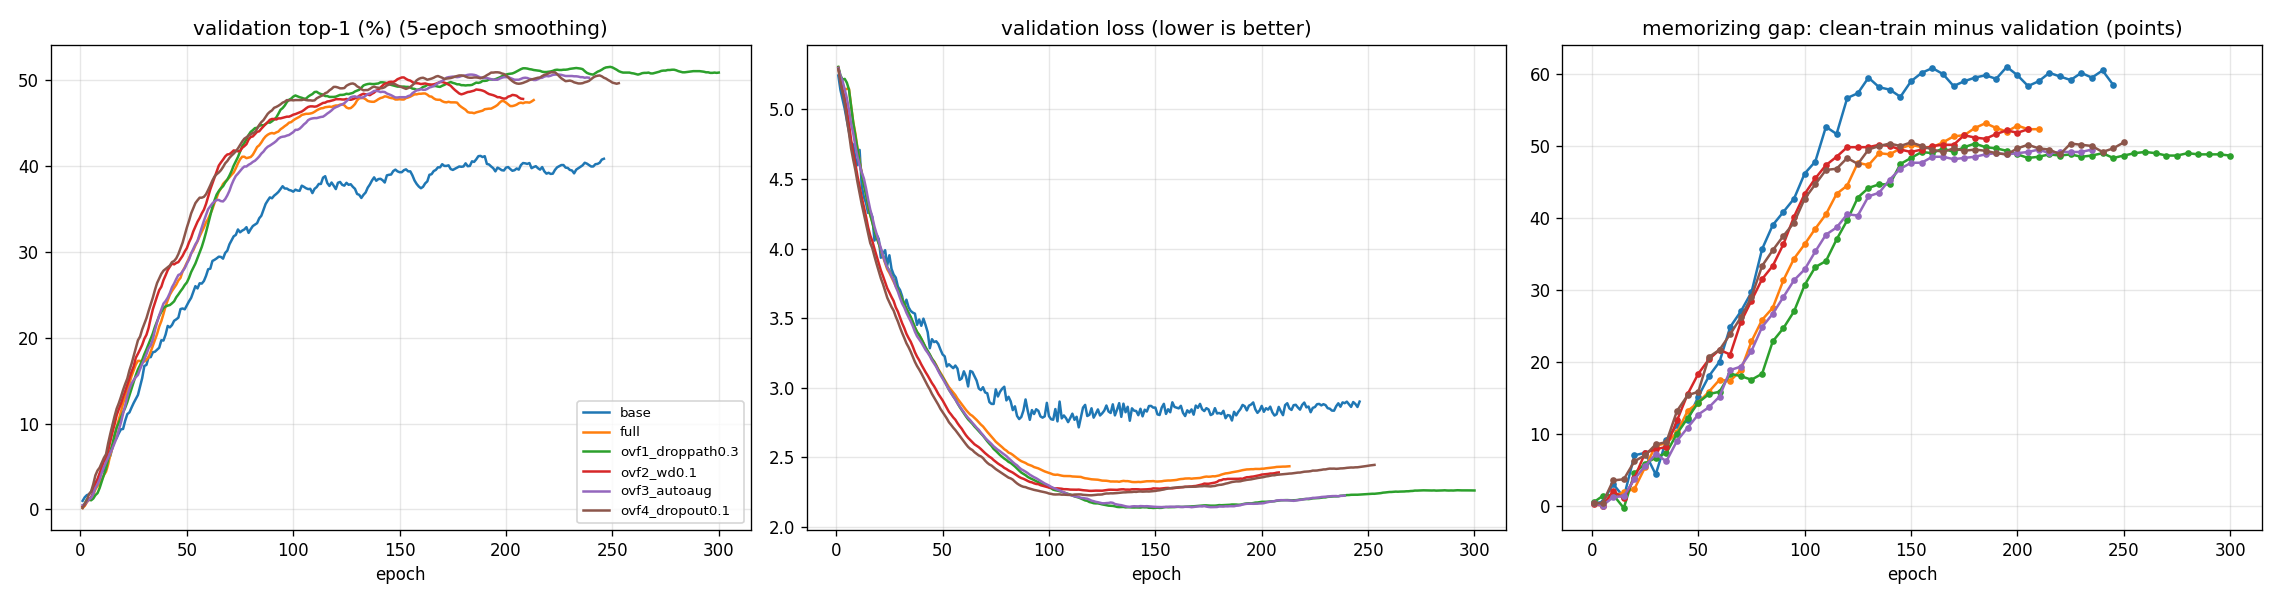

The data file committed next to this chart (first rows):
run, finished, epochs_run, best_val_acc1, best_val_epoch, smoothed_val_acc1, min_val_loss, min_val_loss_epoch, clean_train_acc_at_best, gap_at_best, val_attn_in_box, train_min, sec_per_epoch, test_acc1 (record only), test_ece (record only)
base, True, 246, 42.33, 186, 40.8, 2.715, 114, 99.5, 59.83, 0.3549, 48.42, 11.81, 39.52, 2.489
full, True, 213, 48.5, 153, 48.38, 2.322, 140, 98.17, 49.83, 0.6561, 71.2, 20.06, 47.39, 5.951
ovf1_droppath0.3, True, 300, 51.67, 246, 51.35, 2.136, 149, 99.83, 48.33, 0.6693, 96.83, 19.37, 52.07, 10.77
ovf2_wd0.1, True, 208, 50.83, 148, 50.07, 2.259, 120, 99.33, 49.17, 0.6358, 69.09, 19.93, 50.03, 7.375
ovf3_autoaug, True, 239, 50.83, 179, 50.57, 2.141, 167, 99.0, 48.5, 0.664, 78.67, 19.75, 50.26, 8.094
ovf4_dropout0.1, True, 253, 51.0, 193, 50.82, 2.227, 120, 99.83, 48.83, 0.6254, 86.19, 20.44, 48.08, 5.699
